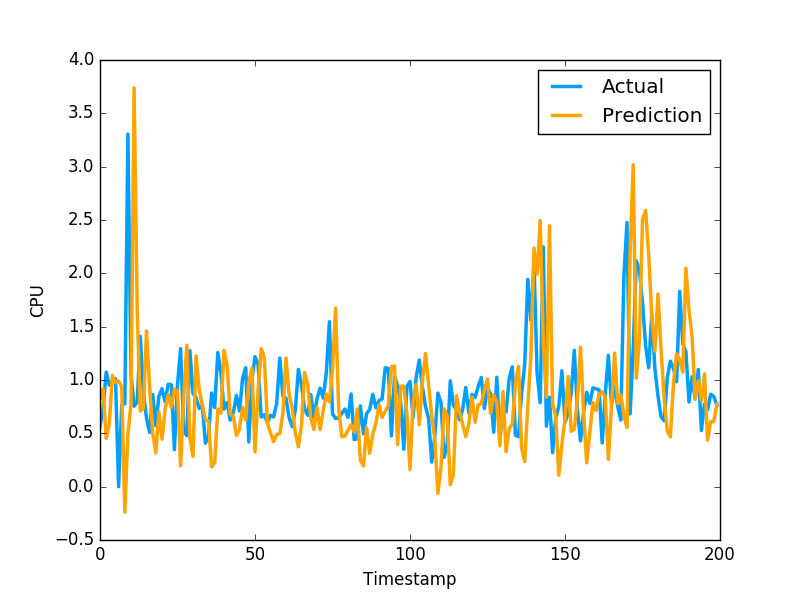

The table this chart was drawn from, first rows:
8.253715132813891353e-01, 5.654720067979999154e-01
9.177331405155709776e-01, 7.307389974590000614e-01
4.521898290862799152e-01, 1.074290990829999792e+00
5.917759562364268699e-01, 9.521890282630000035e-01
1.041989928694831313e+00, 9.879170060160000766e-01
9.733166674383605388e-01, 1.011654973029999960e+00
9.907589327869099627e-01, 0.000000000000000000e+00
9.347483869591266537e-01, 7.643579840659999736e-01
-2.396795266321148921e-01, 7.788103222849999119e-01
4.902357798618475759e-01, 3.306220054629999794e+00
7.778299385472292604e-01, 1.055441975589999970e+00
3.739227506371334719e+00, 7.543110251430000801e-01
1.670885146969928181e+00, 7.915459871289999283e-01
7.095008382646906808e-01, 1.409499049189999909e+00
7.316338004392215488e-01, 8.875439763070001042e-01
1.460577572154165171e+00, 6.401469707490000660e-01
9.449126882124906368e-01, 5.082880258560000808e-01
5.049424237813915362e-01, 8.640019893649999450e-01
3.168556104494568149e-01, 5.725920200349999822e-01
7.024459622009922022e-01, 8.469420075419999971e-01
4.453896958744464341e-01, 9.181020259860001032e-01
7.247180025621874355e-01, 7.976629734039999420e-01
8.638770945545612978e-01, 9.608020186419998776e-01
7.448444728502351397e-01, 9.555831551549999192e-01
9.179126889243931497e-01, 3.470349907879999862e-01
8.953742280001714127e-01, 9.546210169789999256e-01
1.951775388522394572e-01, 1.293938040730000072e+00
8.357435771273095115e-01, 5.251880288119999962e-01
1.325568116894233928e+00, 4.773890078070000542e-01
4.548273469940656843e-01, 1.275226235389999907e+00
2.836866742611101611e-01, 8.723750114439999814e-01
1.225911918429324343e+00, 8.355640172959999390e-01
9.104904261761012085e-01, 7.321749925609999377e-01
7.625367759111857380e-01, 7.640249729160000225e-01
6.293460415301533883e-01, 4.072830080990000323e-01
6.133213517235047707e-01, 4.752210080619999610e-01
1.853960099988994359e-01, 8.781340122220000488e-01
2.261522952208869230e-01, 7.414129972460000717e-01
7.274203024760172998e-01, 1.258002042770000051e+00
6.879139746598456062e-01, 1.069700956339999953e+00
1.278323990234164320e+00, 7.274609804150000691e-01
1.139915143405232145e+00, 7.892770171170000459e-01
6.794960073981521909e-01, 6.237750053410000550e-01
6.633426250599909757e-01, 6.914690136910000007e-01
4.787576076085238164e-01, 8.557710051540000640e-01
5.392123523827858644e-01, 7.093830108640000187e-01
7.447162970766170176e-01, 1.014547944070000041e+00
6.258028932357687646e-01, 1.115731000900000103e+00
9.761570176650223862e-01, 4.182830154900000208e-01
1.111283452125087612e+00, 1.002280950550000105e+00
3.245278373635956393e-01, 1.218860983849999968e+00
9.045139777376889345e-01, 1.143296003339999922e+00
1.295208736774250857e+00, 6.528189778330000248e-01
1.214402491367349901e+00, 6.746559739110000731e-01
5.947855742675394186e-01, 6.009536385540000802e-01
5.031811719774931246e-01, 6.694570183749999348e-01
4.229406573398714619e-01, 6.538079977039999990e-01
4.899588133186759675e-01, 7.814120054240000224e-01
4.966902350526871679e-01, 1.206303954120000022e+00
6.832571649951316717e-01, 8.469259738919999725e-01
1.206781960726218683e+00, 8.286409974099999687e-01
... 1,599 more rows
